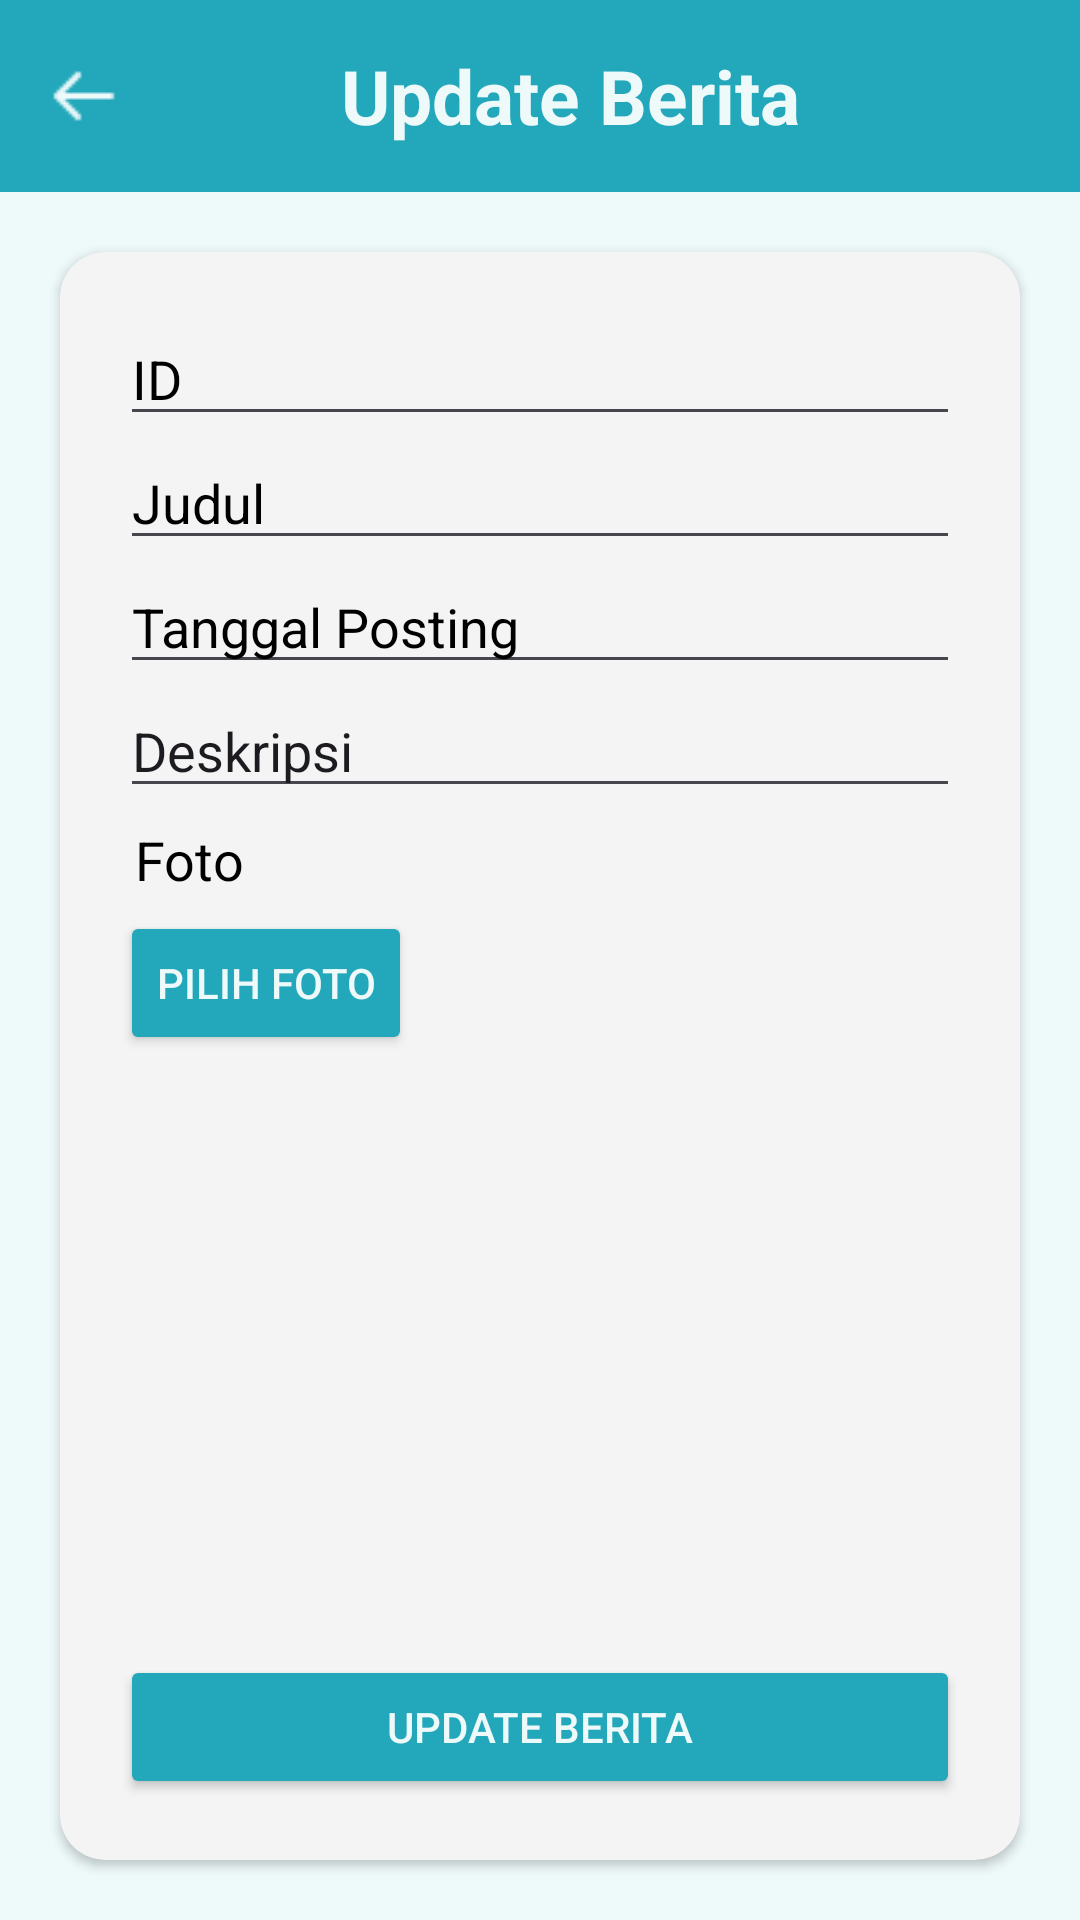

Produce the Android XML layout that renders to this screen, including the resource entries it uses.
<!-- AndroidManifest.xml: application theme Theme.SistemInformasiAlumni -->
<!-- res/layout/activity_update_berita.xml -->
<?xml version="1.0" encoding="utf-8"?>
<LinearLayout xmlns:android="http://schemas.android.com/apk/res/android"
    xmlns:app="http://schemas.android.com/apk/res-auto"
    xmlns:tools="http://schemas.android.com/tools"
    android:layout_width="match_parent"
    android:layout_height="match_parent"
    android:orientation="vertical"
    android:background="@color/default_icon_color"
    tools:context=".updateBerita">

    <androidx.appcompat.widget.Toolbar
        android:id="@+id/my_toolbar"
        android:layout_width="match_parent"
        android:layout_height="?attr/actionBarSize"
        android:background="@color/main">

        <ImageButton
            android:id="@+id/btnBack"
            android:layout_width="wrap_content"
            android:layout_height="wrap_content"
            android:src="@drawable/back"
            android:background="@android:color/transparent"/>

        <TextView
            android:layout_width="match_parent"
            android:layout_height="wrap_content"
            android:text="Update Berita"
            android:textStyle="bold"
            android:layout_marginRight="20dp"
            android:textSize="25dp"
            android:gravity="center"
            android:textColor="@color/default_icon_color"/>

    </androidx.appcompat.widget.Toolbar>

    <androidx.cardview.widget.CardView
        android:layout_width="match_parent"
        android:layout_height="wrap_content"
        android:layout_margin="20dp"
        app:cardCornerRadius="15dp"
        android:backgroundTint="#F4F4F4"
        android:elevation="10dp">

        <ScrollView
            android:layout_width="match_parent"
            android:layout_height="match_parent">

            <LinearLayout
                android:layout_width="match_parent"
                android:layout_height="wrap_content"
                android:orientation="vertical"
                android:layout_margin="20dp">

                <com.google.android.material.textfield.TextInputEditText
                    android:id="@+id/etId"
                    android:inputType="none"
                    android:layout_width="match_parent"
                    android:layout_height="wrap_content"
                    android:hint="ID"
                    android:focusable="false"
                    android:textColorHint="@color/black"
                    android:maxLength="12"/>

                <com.google.android.material.textfield.TextInputEditText
                    android:id="@+id/etJudul"
                    android:layout_width="match_parent"
                    android:layout_height="wrap_content"
                    android:hint="Judul"
                    android:textColorHint="@color/black"
                    android:inputType="text"
                    android:maxLength="100"/>

                <com.google.android.material.textfield.TextInputEditText
                    android:id="@+id/etTglPosting"
                    android:layout_width="match_parent"
                    android:layout_height="wrap_content"
                    android:inputType="none"
                    android:hint="Tanggal Posting"
                    android:focusable="false"
                    android:onClick="showDatePickerDialog"
                    android:textCursorDrawable="@null"
                    android:textColorHint="@color/black"/>

                <com.google.android.material.textfield.TextInputEditText
                    android:id="@+id/etDeskripsi"
                    android:layout_width="match_parent"
                    android:layout_height="wrap_content"
                    android:inputType="textMultiLine"
                    android:text="Deskripsi"
                    android:textColorHint="@color/black"
                    android:scrollHorizontally="false"/>

                <TextView
                    android:layout_width="match_parent"
                    android:layout_height="wrap_content"
                    android:text="Foto"
                    android:textSize="18dp"
                    android:layout_marginLeft="5dp"
                    android:textColor="@color/black"
                    android:layout_marginTop="5dp"
                    android:layout_marginBottom="5dp"/>

                <Button
                    android:id="@+id/btnUploadImage"
                    android:layout_width="wrap_content"
                    android:layout_height="wrap_content"
                    android:text="Pilih Foto"
                    android:backgroundTint="@color/main"
                    android:textColor="@color/default_icon_color"
                    android:layout_marginBottom="20dp"/>

                <ImageView
                    android:id="@+id/fotoBerita"
                    android:layout_width="match_parent"
                    android:layout_height="150dp"
                    android:layout_gravity="center"
                    android:layout_marginBottom="10dp"/>

                <Button
                    android:id="@+id/btnUpdateBerita"
                    android:layout_width="match_parent"
                    android:layout_height="wrap_content"
                    android:text="UPDATE BERITA"
                    android:backgroundTint="@color/main"
                    android:textColor="@color/default_icon_color"
                    android:layout_marginBottom="20dp"
                    android:layout_marginTop="20dp"/>

            </LinearLayout>

        </ScrollView>

    </androidx.cardview.widget.CardView>

</LinearLayout>
<!-- resources referenced by this layout -->
<resources>
  <color name="black">#FF000000</color>
  <color name="default_icon_color">#EEF9FA</color>
  <color name="main">#22A8BA</color>
  <!-- drawable back: png bitmap (drawable, 408 bytes) -->
  <style name="Theme.SistemInformasiAlumni" parent="Base.Theme.SistemInformasiAlumni" />
  <style name="Base.Theme.SistemInformasiAlumni" parent="Theme.Material3.DayNight.NoActionBar">
          
          <item name="colorPrimary">@color/black</item>
  
      </style>
</resources>
